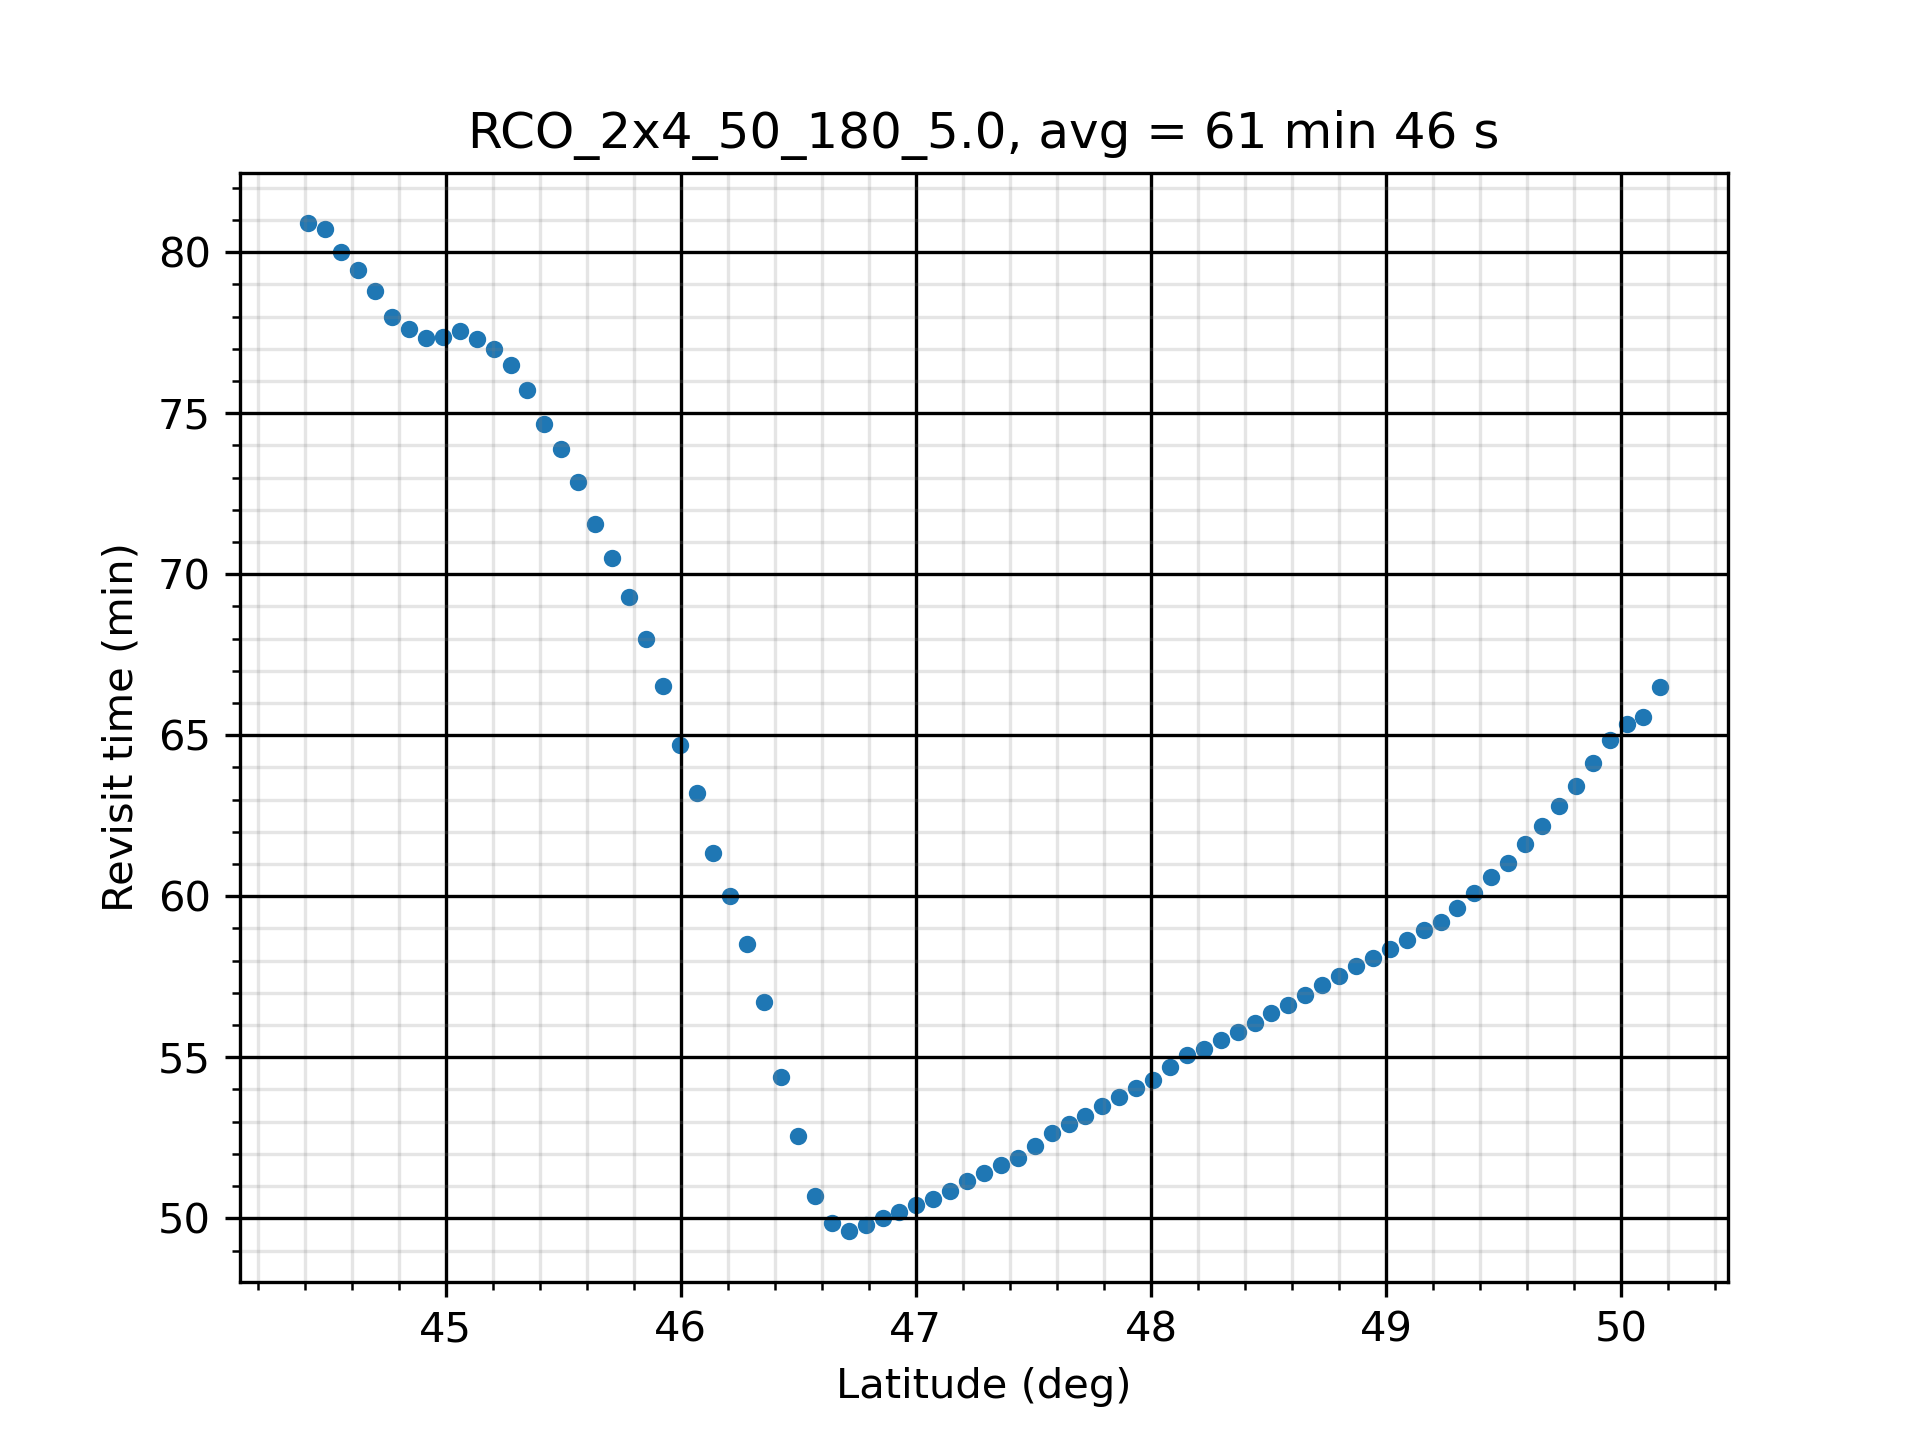

Values plotted in this chart, from the file beside it:
Coverage Properties
Custom Regions Coverage
Grid Altitude: 0.0000 (km)
Ground Altitude set from grid altitude r…
Resolution: 0.1000 (deg)
Number of Points: 2638
Assets required for a valid access: At L…
Assigned Assets:
Constellation/Sensor:    Active
Satellite/Satellite011/Sensor/Sensor1:  …
Satellite/Satellite012/Sensor/Sensor2:  …
Satellite/Satellite021/Sensor/Sensor3:  …
Satellite/Satellite022/Sensor/Sensor4:  …
Satellite/Satellite031/Sensor/Sensor5:  …
Satellite/Satellite032/Sensor/Sensor6:  …
Satellite/Satellite041/Sensor/Sensor7:  …
Satellite/Satellite042/Sensor/Sensor8:  …
Access Interval: 1 Aug 2023 10:00:00.000…
Regional Acceleration: Automatic
Light time delay: Ignored
Maximum Sampling Time Step: 360.000 secs
Minimum Sampling Time Step: 0.010 secs
Time Convergence: 5.000e-03 secs
Value Convergence: Relative 1.000e-08 - …
FOM Properties
Average Revisit Time
Minimum number of assets required: 1
Gaps at ends of analysis interval are co…
Satisfaction is not enabled
FOM value range check is not enabled.
Latitude (deg), Longitude (deg), FOM Value (sec)
44.41, 33.7, 4914
44.41, 33.85, 4874
44.41, 34, 4834
44.48, 33.7, 4833
44.48, 33.85, 4833
44.48, 34, 4833
44.48, 34.15, 4873
44.56, 33.56, 4794
44.56, 33.7, 4717
44.56, 33.85, 4755
44.56, 34, 4872
44.56, 34.15, 4833
44.56, 34.3, 4833
44.63, 33.56, 4754
44.63, 33.7, 4793
44.63, 33.85, 4755
44.63, 34, 4754
44.63, 34.15, 4793
44.63, 34.3, 4754
44.7, 33.56, 4754
44.7, 33.7, 4831
44.7, 33.85, 4792
44.7, 34, 4679
44.7, 34.15, 4679
44.7, 34.3, 4679
44.7, 34.44, 4679
44.77, 33.56, 4753
44.77, 33.7, 4715
44.77, 33.85, 4715
44.77, 34, 4715
... 2,608 more rows
